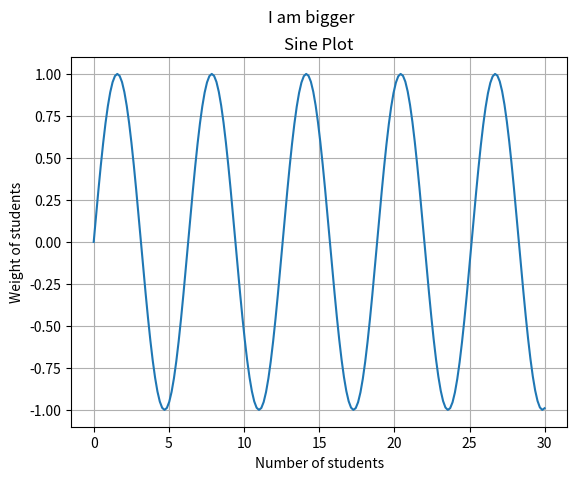

The matplotlib source for this figure:
import numpy as np
import matplotlib.pyplot as plt
from matplotlib import style

x = np.arange(0,30,.157)
y = np.sin(x)
plt.grid(True)
plt.title("Sine Plot")
plt.suptitle("I am bigger")
plt.ylabel("Weight of students")
plt.xlabel("Number of students")
plt.plot(x,y)
plt.show()